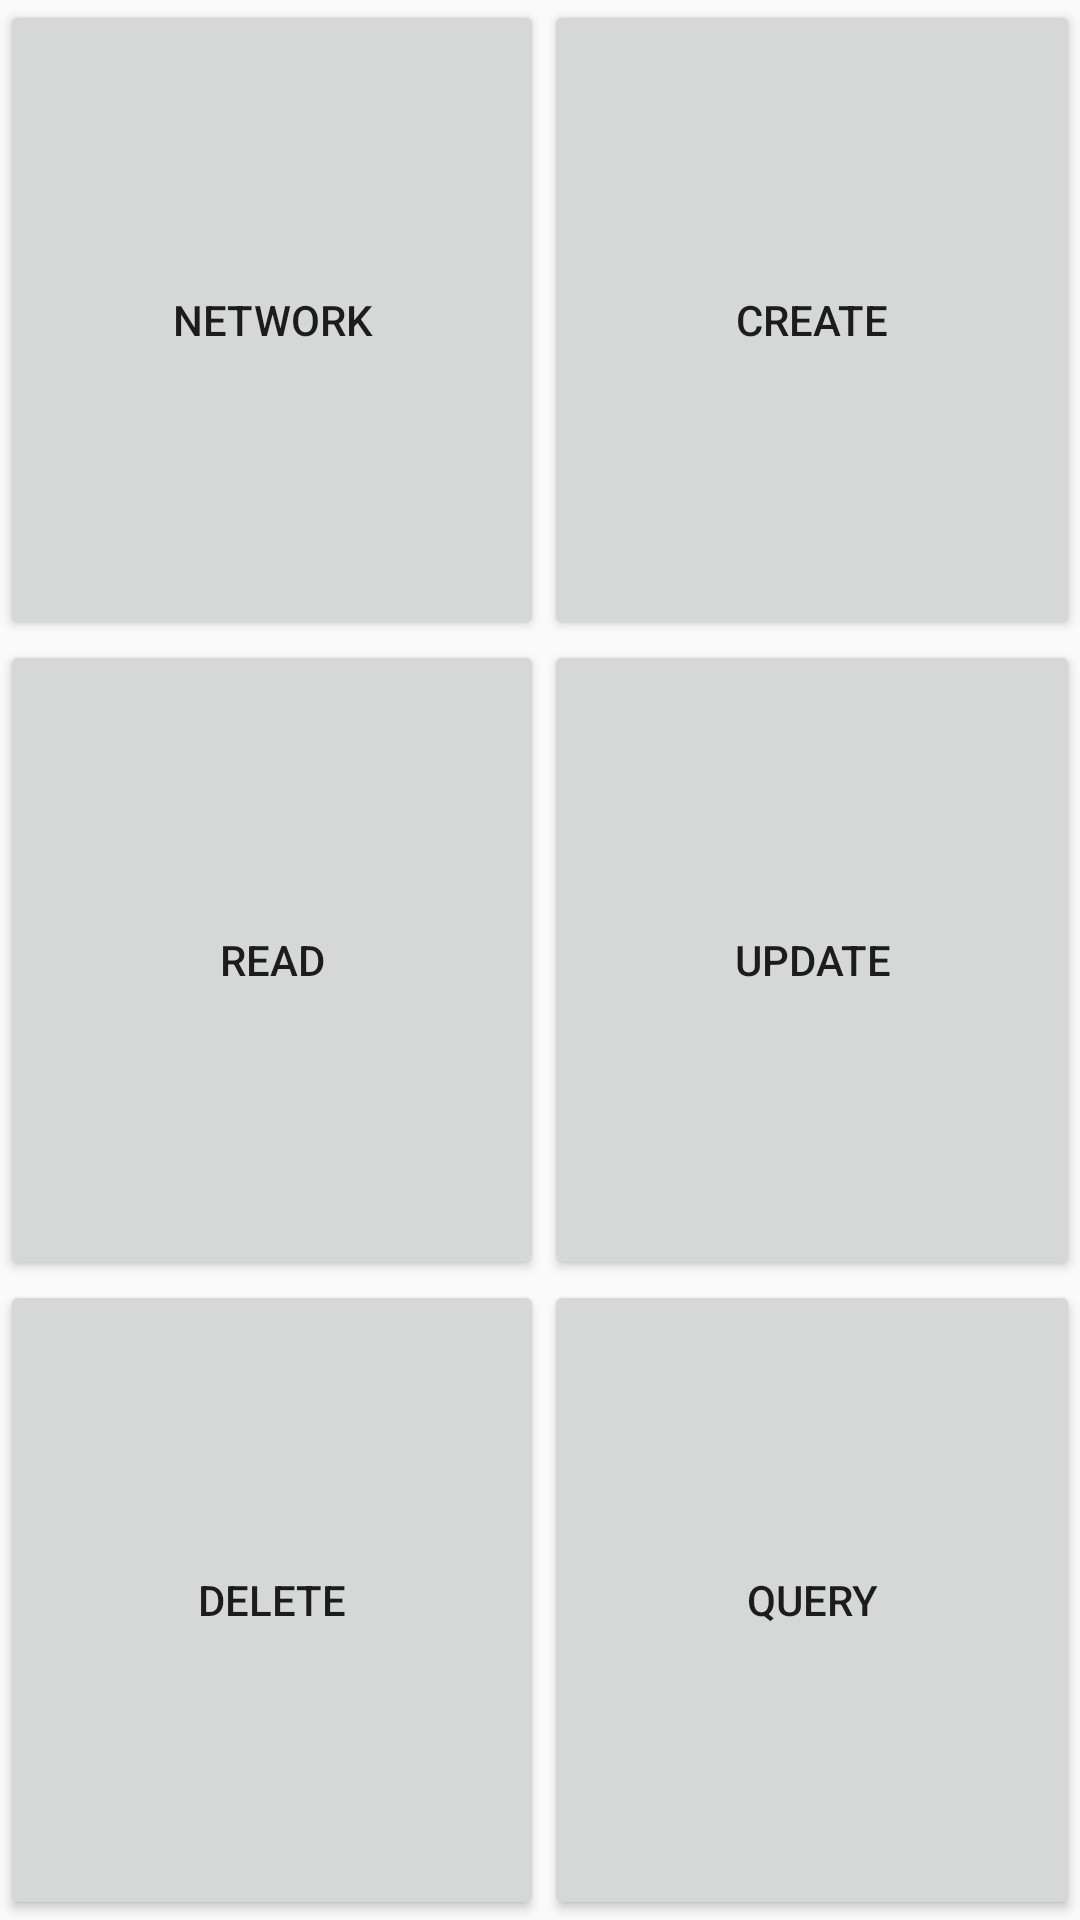

The Android layout XML behind this screen, and the referenced resources:
<!-- AndroidManifest.xml: application theme AppTheme -->
<!-- res/layout/activity_parse.xml -->
<?xml version="1.0" encoding="utf-8"?>
<GridLayout xmlns:android="http://schemas.android.com/apk/res/android"
    xmlns:app="http://schemas.android.com/apk/res-auto"
    xmlns:tools="http://schemas.android.com/tools"
    android:layout_width="match_parent"
    android:layout_height="match_parent"
    tools:context=".parseActivity">


    <Button
        android:id="@+id/bnt1"
        android:layout_width="wrap_content"
        android:layout_height="wrap_content"
        android:layout_row="0"
        android:layout_column="0"
        android:onClick="Parsebottoniscliked"
        android:text="Network"
        android:textAlignment="center"
        android:gravity="fill"
        android:layout_rowWeight="1"
        android:layout_columnWeight="1"/>

    <Button
        android:id="@+id/btn2"
        android:layout_width="wrap_content"
        android:layout_height="wrap_content"
        android:layout_row="0"
        android:layout_column="1"
        android:text="Create"
        android:textAlignment="center"
        android:gravity="fill"
        android:onClick="Parsebottoniscliked"
        android:layout_rowWeight="1"
        android:layout_columnWeight="1"/>
    <Button
        android:id="@+id/btn3"
        android:layout_width="wrap_content"
        android:layout_height="wrap_content"
        android:layout_row="1"
        android:layout_column="0"
        android:text="read"
        android:textAlignment="center"
        android:onClick="Parsebottoniscliked"
        android:gravity="fill"
        android:layout_rowWeight="1"
        android:layout_columnWeight="1"/>
    <Button
        android:id="@+id/btn4"
        android:layout_width="wrap_content"
        android:layout_height="wrap_content"
        android:layout_row="1"
        android:layout_column="1"
        android:gravity="fill"
        android:text="update"
        android:onClick="Parsebottoniscliked"
        android:textAlignment="center"
        android:layout_rowWeight="1"
        android:layout_columnWeight="1"/>
    <Button
        android:id="@+id/btn5"
        android:layout_width="wrap_content"
        android:layout_height="wrap_content"
        android:layout_row="2"
        android:layout_column="0"
        android:gravity="fill"
        android:text="delete"
        android:textAlignment="center"
        android:onClick="Parsebottoniscliked"
        android:layout_rowWeight="1"
        android:layout_columnWeight="1"/>
    <Button
        android:id="@+id/btn6"
        android:layout_width="wrap_content"
        android:layout_height="wrap_content"
        android:layout_row="2"
        android:layout_column="1"
        android:gravity="fill"
        android:text="query"
        android:textAlignment="center"
        android:onClick="Parsebottoniscliked"
        android:layout_rowWeight="1"
        android:layout_columnWeight="1"/>




</GridLayout>
<!-- resources referenced by this layout -->
<resources>
  <style name="AppTheme" parent="Theme.AppCompat.Light.NoActionBar">
          
        <item name="colorPrimaryDark">#000000</item>
          <item name="colorAccent">@color/colorAccent</item>
      </style>
  <color name="colorAccent">#D81B60</color>
</resources>
